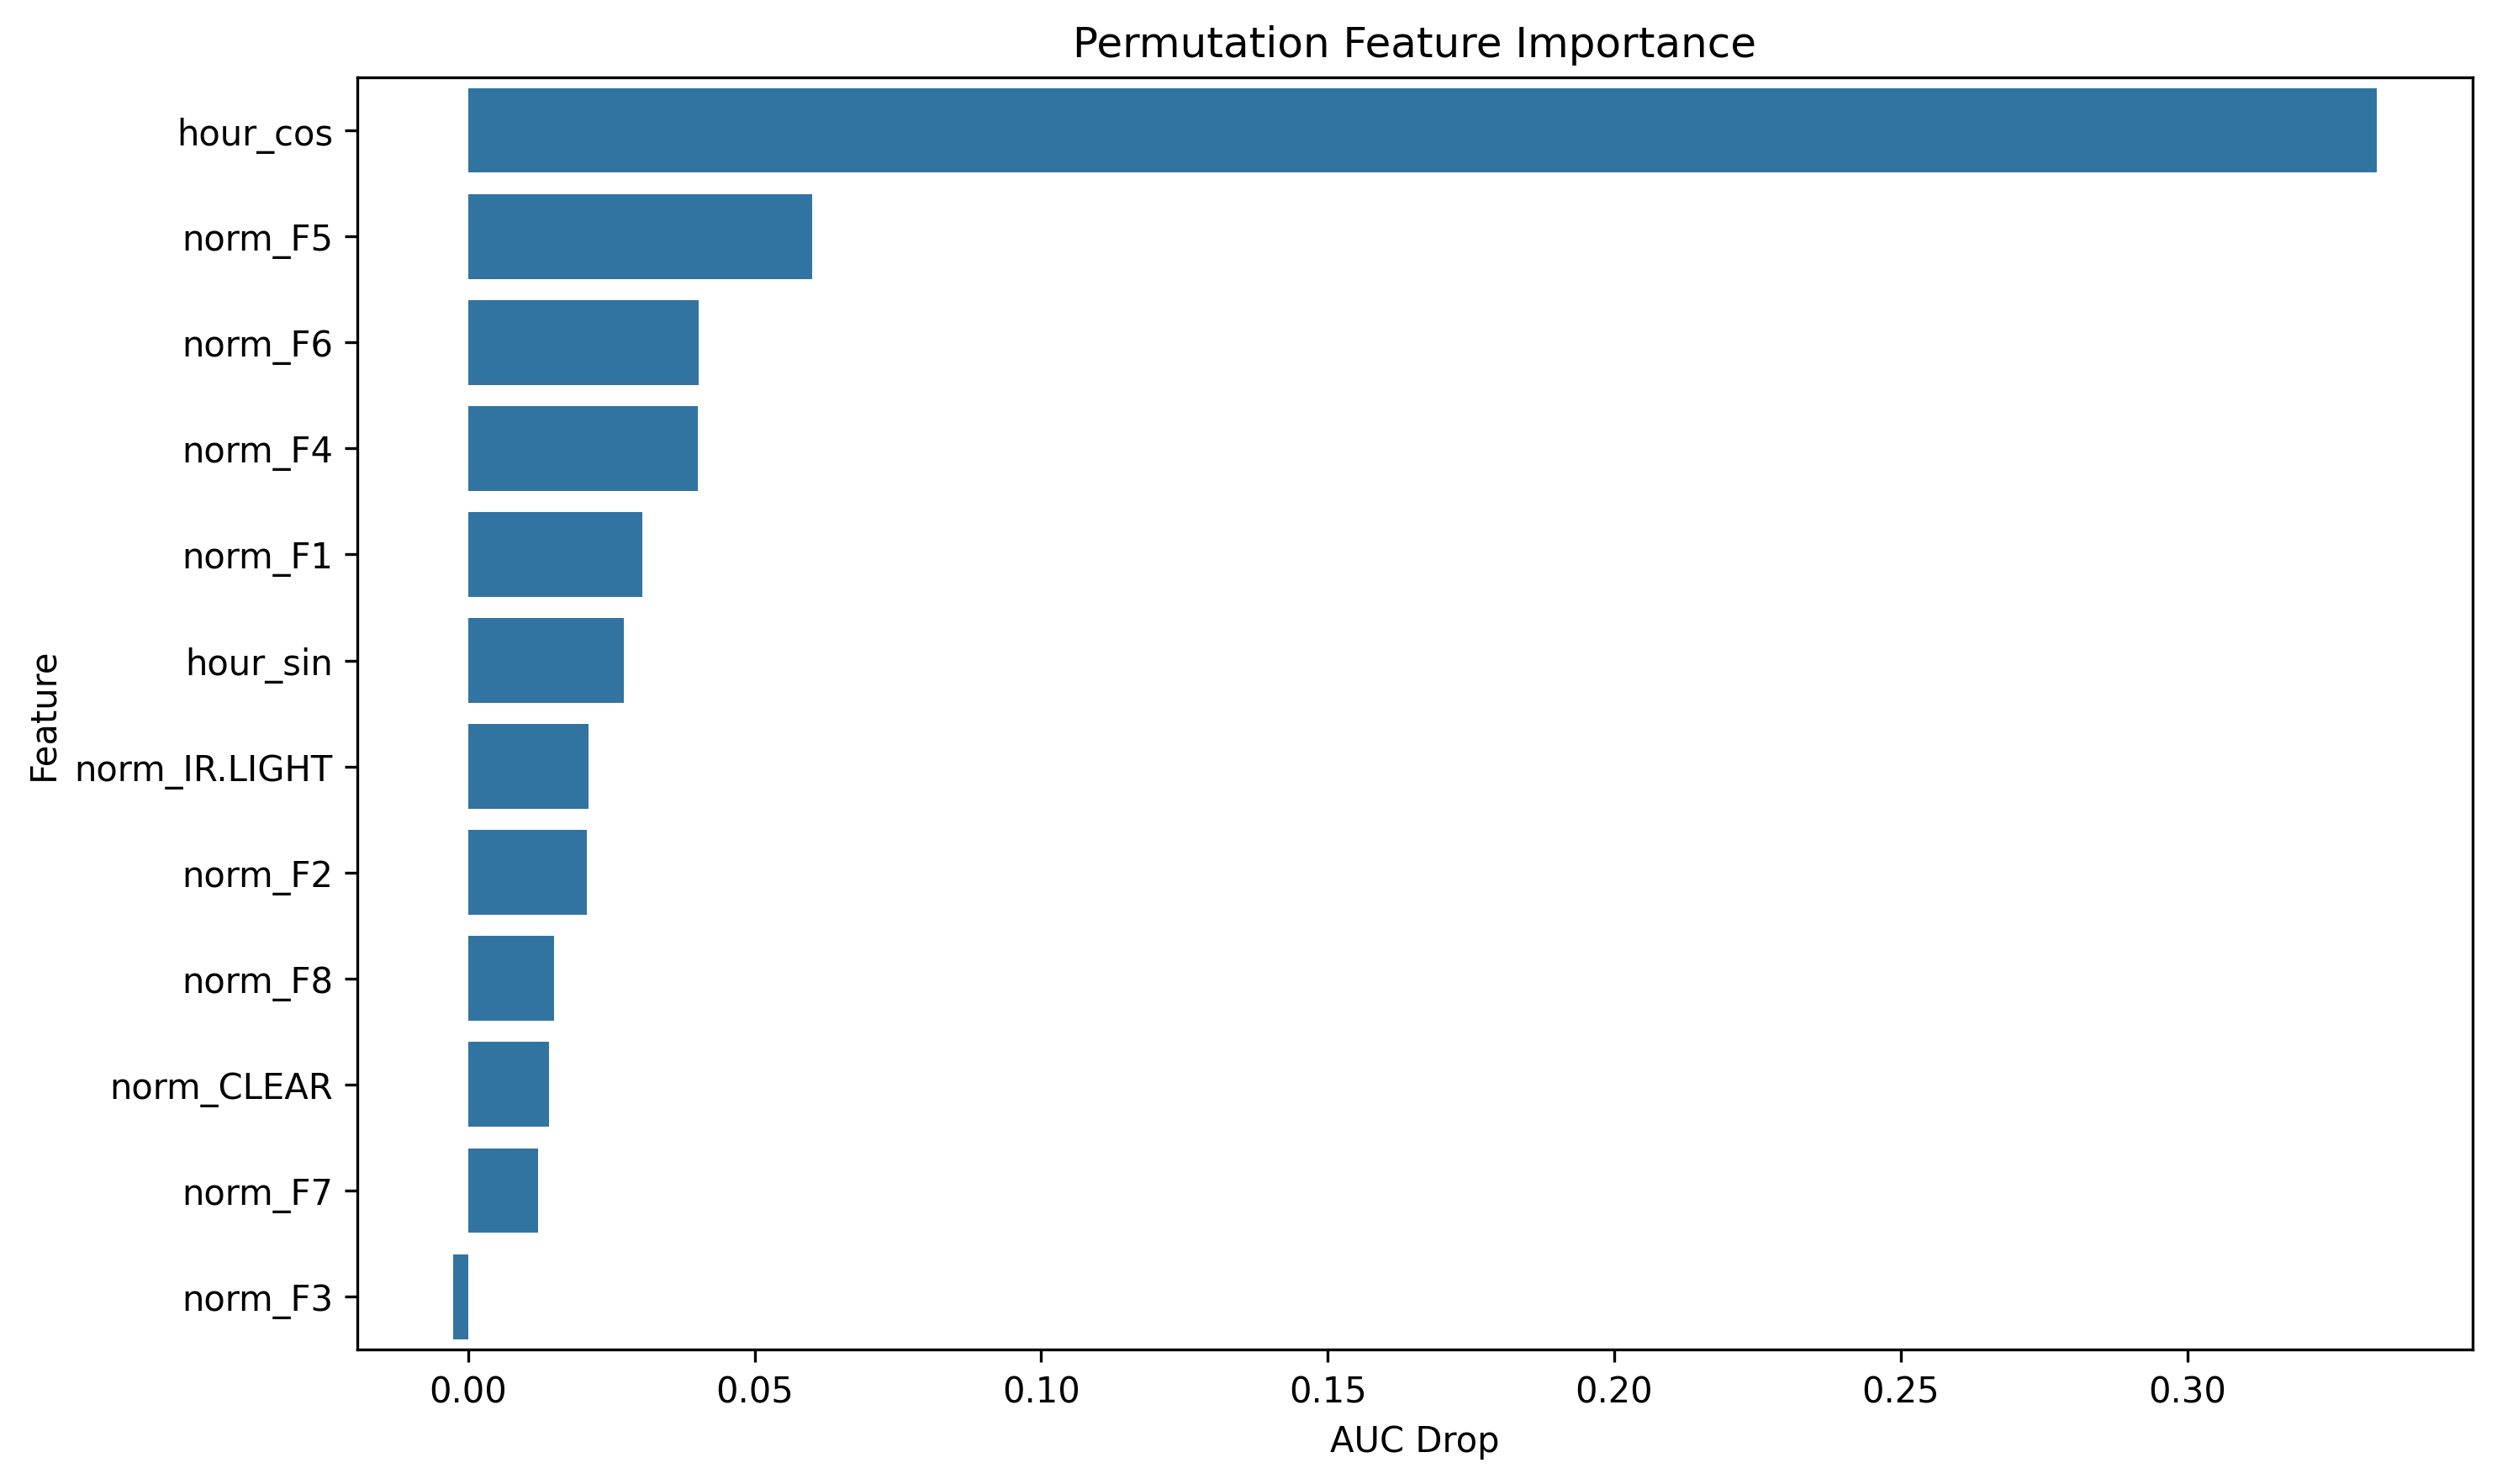

Values plotted in this chart, from the file beside it:
feature, importance
hour_cos, 0.333
norm_F5, 0.05998
norm_F6, 0.04024
norm_F4, 0.04012
norm_F1, 0.03043
hour_sin, 0.02714
norm_IR.LIGHT, 0.02095
norm_F2, 0.02074
norm_F8, 0.01493
norm_CLEAR, 0.01408
norm_F7, 0.01225
norm_F3, -0.002556
